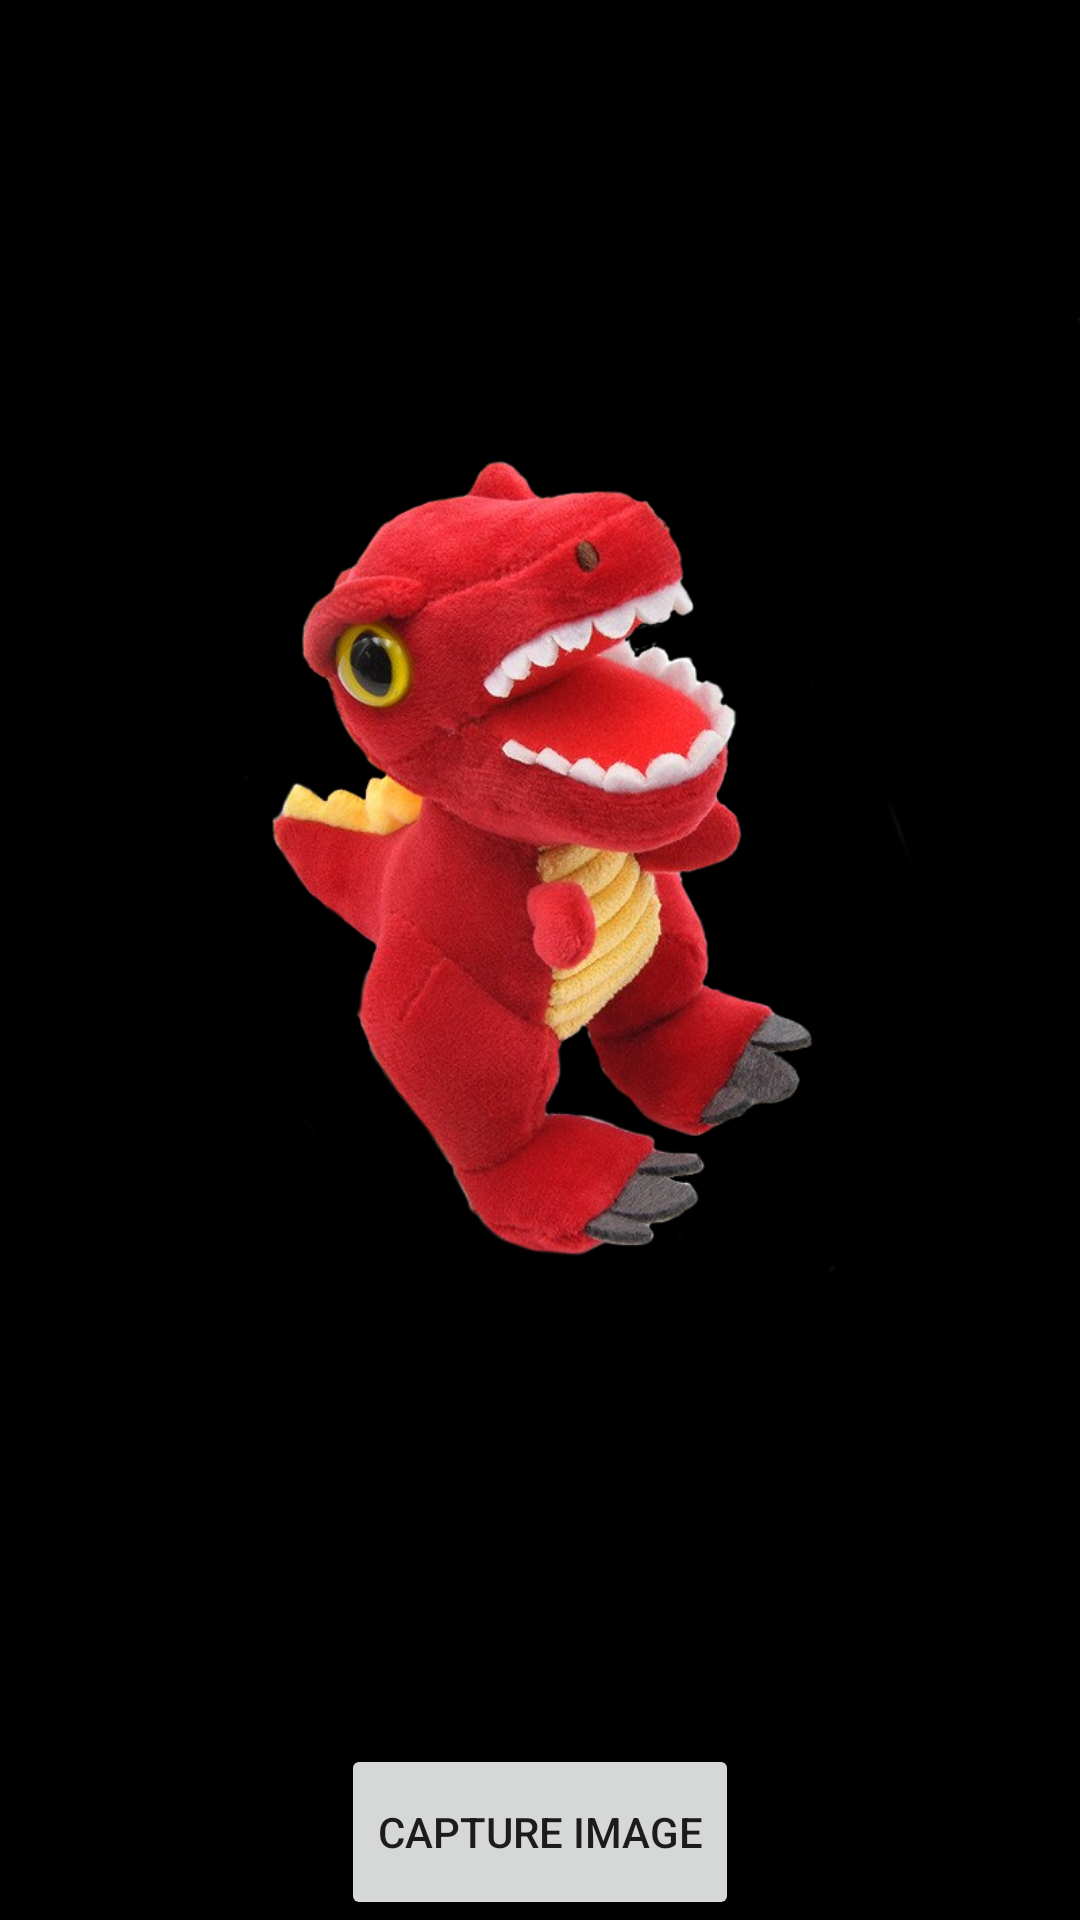

Layout XML and referenced resources for this Android screen:
<!-- AndroidManifest.xml: application theme Theme.AntiGaspi -->
<!-- res/layout/fragment_photo.xml -->
<?xml version="1.0" encoding="utf-8"?>
<LinearLayout
    xmlns:android="http://schemas.android.com/apk/res/android"
    xmlns:tools="http://schemas.android.com/tools"
    android:layout_width="match_parent"
    android:layout_height="match_parent"
    android:background="@color/black"
    android:orientation="vertical"
    android:gravity="center"
    tools:context=".PhotoFragment">

    <TextView
        android:id="@+id/Info"
        android:layout_width="match_parent"
        android:layout_height="0dp"
        android:layout_weight="1"
        android:text="Take a picture!"
        android:gravity="center"
        android:textSize="20sp"
        />
    <ImageView
        android:id="@+id/photo"
        android:layout_width="match_parent"
        android:layout_height="0dp"
        android:layout_weight="50"
        android:src="@drawable/graou"
        android:layout_marginTop="10dp"
        />
    <Button
        android:id="@+id/buttonImage"
        android:layout_width="wrap_content"
        android:layout_height="wrap_content"
        android:layout_weight="1"
        android:text="Capture Image"
        style="?android:attr/buttonStyleSmall"
        android:layout_marginTop="30dp"
        />

</LinearLayout>
<!-- resources referenced by this layout -->
<resources>
  <!-- drawable graou: png bitmap (drawable, 615556 bytes) -->
  <style name="Theme.AntiGaspi" parent="Theme.MaterialComponents.DayNight.DarkActionBar">
          
          <item name="colorPrimary">@color/purple_500</item>
          <item name="colorPrimaryVariant">@color/purple_700</item>
          <item name="colorOnPrimary">@color/white</item>
          
          <item name="colorSecondary">@color/teal_200</item>
          <item name="colorSecondaryVariant">@color/teal_700</item>
          <item name="colorOnSecondary">@color/black</item>
          
          <item name="android:statusBarColor" tools:targetApi="l">?attr/colorPrimaryVariant</item>
          
      </style>
  <!-- not gathered from this repository: default colours our renderer supplied (Android Studio template values) -->
  <color name="purple_500">#FF6200EE</color>
  <color name="purple_700">#FF3700B3</color>
  <color name="teal_200">#FF03DAC5</color>
  <color name="teal_700">#FF018786</color>
  <color name="black">#FF000000</color>
  <color name="white">#FFFFFFFF</color>
</resources>
